Photos from the image-classification dataset "Parametros" in the GitHub repository DanaSono-Dev/SRAI_ML. Its 4 classes are: TYLCV, foliar mold, train sanas, train tizon temprano.

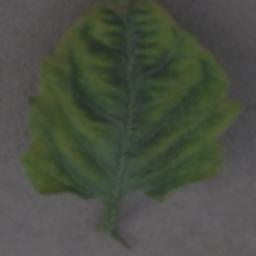
Label: TYLCV

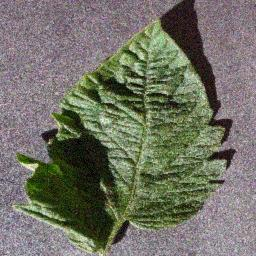
Label: train sanas

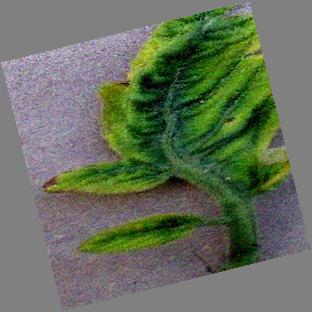
Label: TYLCV

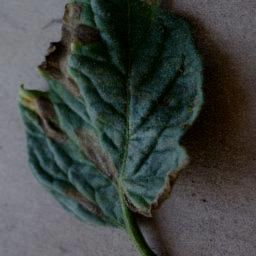
Label: train tizon temprano

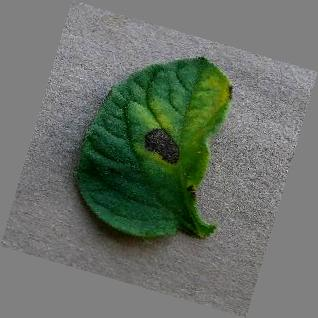
Label: train tizon temprano

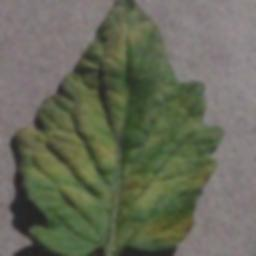
Label: foliar mold
